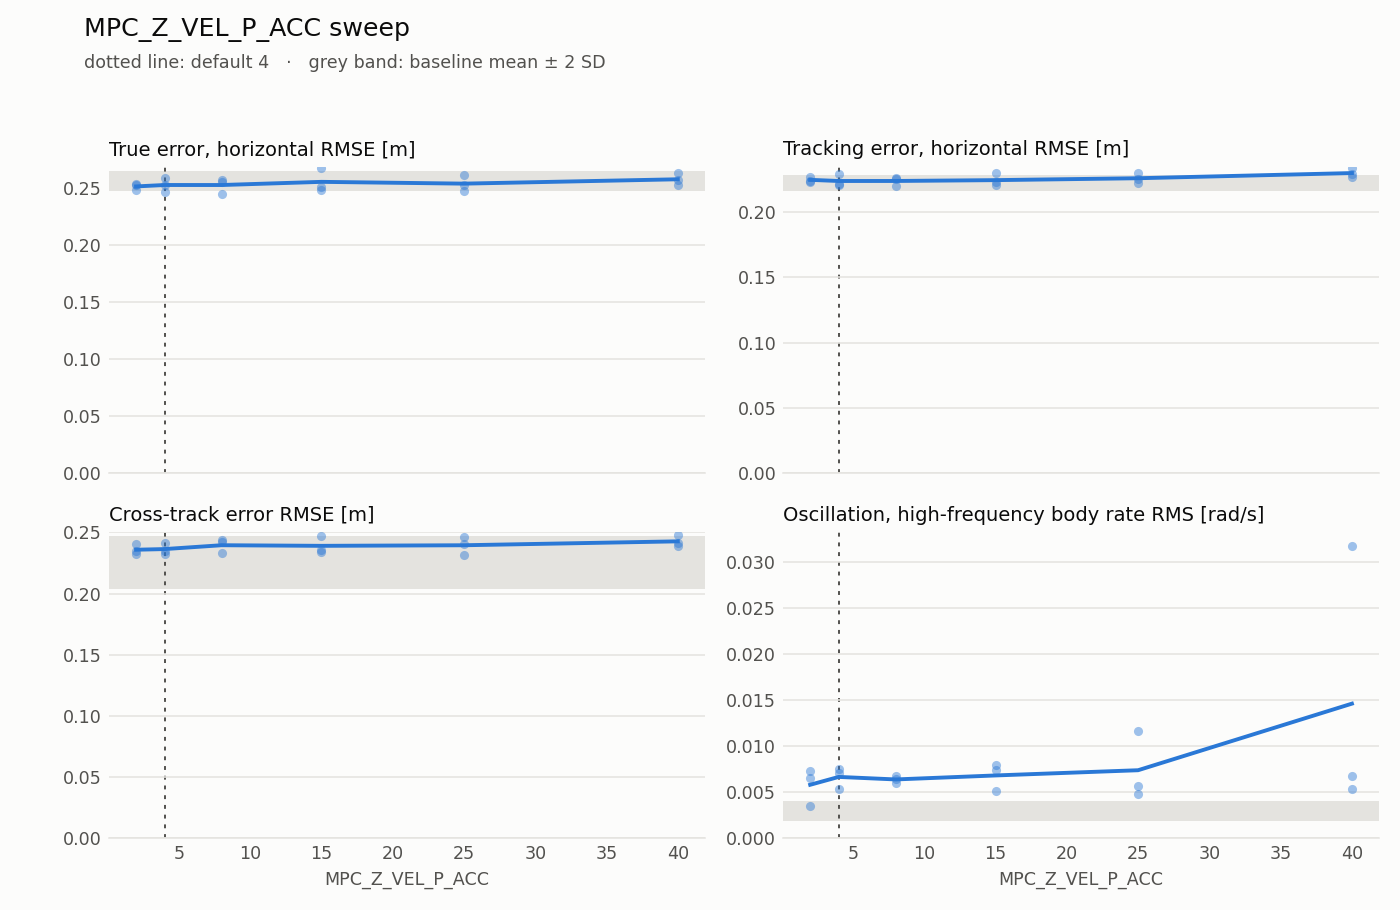

The table this chart was drawn from, first rows:
failed, param, valid, value, MPC_Z_VEL_P_ACC, default, duration_s, estimation_lag_s, estimation_max_xy, estimation_max_z, estimation_rmse_xy, estimation_rmse_z, flight, lap, motor_mean, motor_saturation, rate_hf_rms, samples, sim_max_gap_ms, tracking_lag_s, tracking_max_xy, tracking_max_z, tracking_rmse_xy, tracking_rmse_z
False, MPC_Z_VEL_P_ACC, True, 40.0, 40.0, 4.0, 39.81, 5.551115123125783e-16, 0.09083, 0.05246, 0.05826, 0.0257, 0, 1, 0.723, 0.02, 0.006737, 200, 16.0, 0.05, 0.3535, 0.03534, 0.2296, 0.01386
False, MPC_Z_VEL_P_ACC, True, 15.0, 15.0, 4.0, 39.79, 5.551115123125783e-16, 0.08915, 0.04406, 0.05347, 0.01926, 0, 4, 0.7305, 0.0, 0.005063, 200, 16.0, 0.05, 0.3646, 0.02553, 0.2234, 0.01148
False, MPC_Z_VEL_P_ACC, True, 2.0, 2.0, 4.0, 39.8, 5.551115123125783e-16, 0.08954, 0.06246, 0.05145, 0.03131, 0, 7, 0.7321, 0.0, 0.003521, 200, 20.0, 0.05, 0.3607, 0.03957, 0.2274, 0.01834
False, MPC_Z_VEL_P_ACC, True, 25.0, 25.0, 4.0, 39.8, 5.551115123125783e-16, 0.09145, 0.0421, 0.0567, 0.02018, 0, 10, 0.7301, 0.0, 0.004737, 200, 16.0, 0.05, 0.3509, 0.02441, 0.2301, 0.01187
False, MPC_Z_VEL_P_ACC, True, 8.0, 8.0, 4.0, 39.81, 5.551115123125783e-16, 0.09755, 0.0625, 0.05712, 0.03127, 0, 13, 0.7313, 0.0, 0.005961, 200, 20.0, 0.05, 0.3553, 0.04364, 0.2265, 0.01571
False, MPC_Z_VEL_P_ACC, True, 15.0, 15.0, 4.0, 39.8, 5.551115123125783e-16, 0.1031, 0.04973, 0.05389, 0.02056, 0, 16, 0.7311, 0.0, 0.007981, 200, 24.0, 0.05, 0.3412, 0.02782, 0.2208, 0.01195
False, MPC_Z_VEL_P_ACC, True, 25.0, 25.0, 4.0, 39.79, 0.01, 0.1544, 0.3355, 0.06625, 0.1351, 0, 19, 0.7298, 0.0, 0.01168, 200, 32.0, 0.06, 0.3475, 0.2081, 0.2256, 0.07477
False, MPC_Z_VEL_P_ACC, True, 15.0, 15.0, 4.0, 39.8, 5.551115123125783e-16, 0.08901, 0.07445, 0.05784, 0.02641, 0, 22, 0.7308, 0.0, 0.007366, 200, 24.0, 0.05, 0.3467, 0.03689, 0.2301, 0.01504
False, MPC_Z_VEL_P_ACC, True, 40.0, 40.0, 4.0, 39.8, 0.01, 0.09414, 0.06008, 0.05789, 0.03258, 0, 25, 0.7085, 0.07, 0.03176, 200, 16.0, 0.06, 0.3878, 0.02767, 0.2339, 0.009858
False, MPC_Z_VEL_P_ACC, True, 40.0, 40.0, 4.0, 39.8, 5.551115123125783e-16, 0.09145, 0.07129, 0.05548, 0.03299, 0, 28, 0.7285, 0.0025, 0.005333, 200, 16.0, 0.05, 0.3403, 0.03135, 0.227, 0.01201
False, MPC_Z_VEL_P_ACC, True, 8.0, 8.0, 4.0, 39.8, 5.551115123125783e-16, 0.08456, 0.06653, 0.05129, 0.03063, 0, 31, 0.7314, 0.0, 0.006433, 200, 24.0, 0.05, 0.3432, 0.06623, 0.2204, 0.0212
False, MPC_Z_VEL_P_ACC, True, 2.0, 2.0, 4.0, 39.81, 5.551115123125783e-16, 0.0922, 0.08396, 0.05323, 0.0341, 0, 34, 0.7318, 0.0, 0.006519, 200, 20.0, 0.05, 0.3606, 0.06548, 0.223, 0.02354
False, MPC_Z_VEL_P_ACC, True, 4.0, 4.0, 4.0, 39.82, 5.551115123125783e-16, 0.09289, 0.04608, 0.05044, 0.02619, 0, 37, 0.7317, 0.0, 0.007032, 200, 20.0, 0.05, 0.3684, 0.04314, 0.2219, 0.02076
False, MPC_Z_VEL_P_ACC, True, 8.0, 8.0, 4.0, 39.79, 0.01, 0.09541, 0.04345, 0.05817, 0.02248, 0, 40, 0.7318, 0.0, 0.006713, 200, 20.0, 0.05, 0.3525, 0.02806, 0.2253, 0.01146
False, MPC_Z_VEL_P_ACC, True, 25.0, 25.0, 4.0, 39.81, 5.551115123125783e-16, 0.09987, 0.05272, 0.05963, 0.02888, 0, 43, 0.7301, 0.0, 0.005697, 200, 24.0, 0.05, 0.3623, 0.03027, 0.2229, 0.01171
False, MPC_Z_VEL_P_ACC, True, 4.0, 4.0, 4.0, 39.8, 5.551115123125783e-16, 0.09159, 0.04717, 0.05335, 0.02161, 0, 46, 0.7317, 0.0, 0.00535, 200, 20.0, 0.05, 0.3578, 0.03279, 0.2292, 0.01647
False, MPC_Z_VEL_P_ACC, True, 4.0, 4.0, 4.0, 39.8, 5.551115123125783e-16, 0.09154, 0.05915, 0.05503, 0.02497, 0, 49, 0.7316, 0.0, 0.007549, 200, 24.0, 0.05, 0.3411, 0.05026, 0.2212, 0.01945
False, MPC_Z_VEL_P_ACC, True, 2.0, 2.0, 4.0, 39.8, 5.551115123125783e-16, 0.1003, 0.06891, 0.05479, 0.02445, 0, 52, 0.7317, 0.0, 0.007328, 200, 24.0, 0.05, 0.3523, 0.04949, 0.2244, 0.02202
